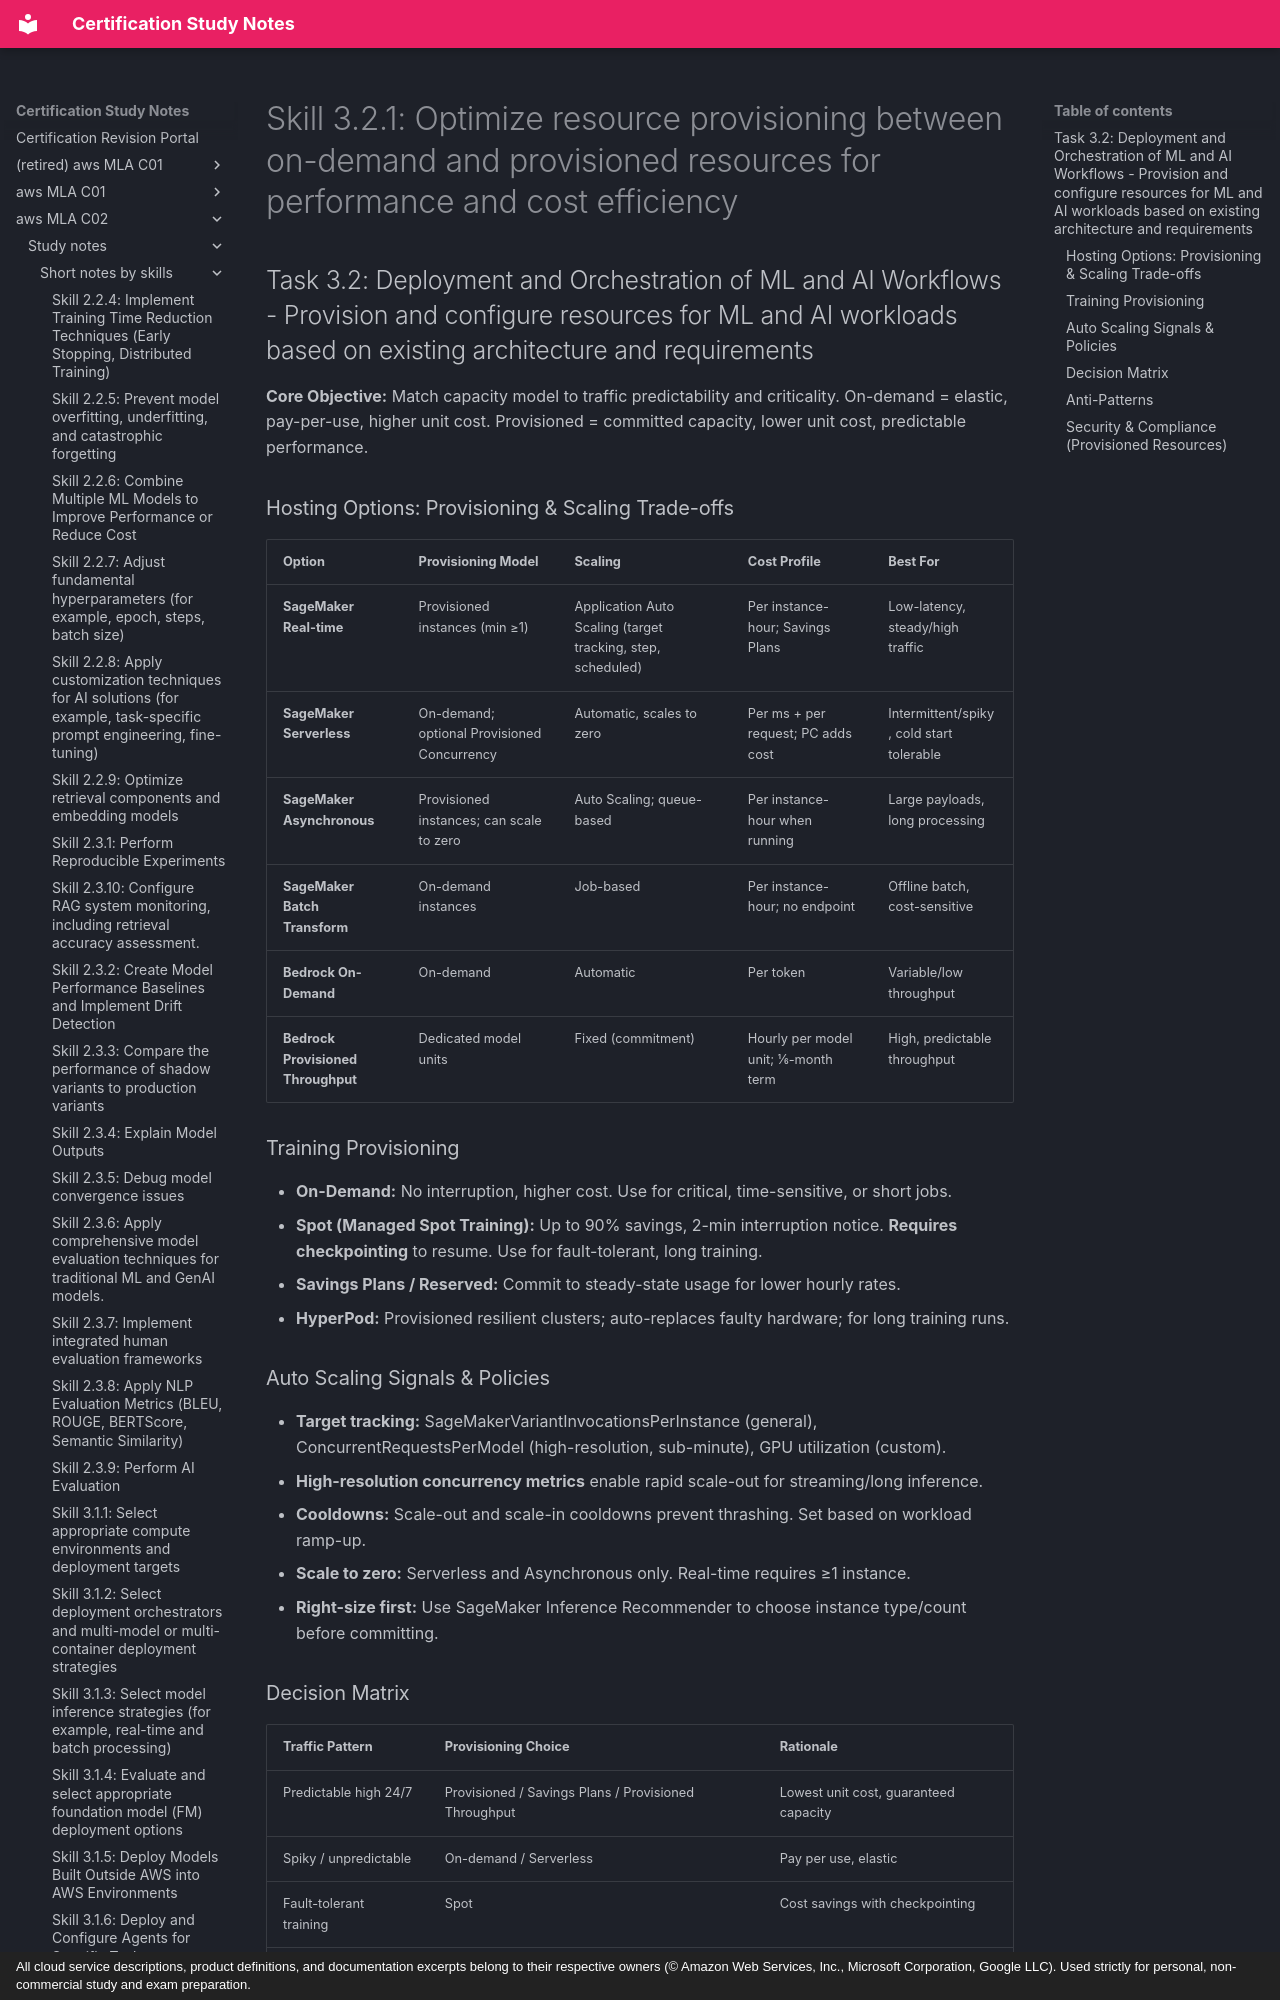

repository: monitus2022/cert_study_notes · page: aws_MLA_C02/study_notes/short_notes_by_skills/3.2.1/index.html · generator: mkdocs · copyright: All cloud service descriptions, product definitions, and documentation excerpts belong to their respective owners (© Amazon Web Services, Inc., Microsoft Corporation, Google LLC). Used strictly for personal, non-commercial study and exam preparation.

# Skill 3.2.1: Optimize resource provisioning between on-demand and provisioned resources for performance and cost efficiency
## Task 3.2: Deployment and Orchestration of ML and AI Workflows - Provision and configure resources for ML and AI workloads based on existing architecture and requirements

**Core Objective:** Match capacity model to traffic predictability and criticality. On-demand = elastic, pay-per-use, higher unit cost. Provisioned = committed capacity, lower unit cost, predictable performance.

### Hosting Options: Provisioning & Scaling Trade-offs
| Option | Provisioning Model | Scaling | Cost Profile | Best For |
|--------|-------------------|---------|--------------|----------|
| **SageMaker Real-time** | Provisioned instances (min ≥1) | Application Auto Scaling (target tracking, step, scheduled) | Per instance-hour; Savings Plans | Low-latency, steady/high traffic |
| **SageMaker Serverless** | On-demand; optional Provisioned Concurrency | Automatic, scales to zero | Per ms + per request; PC adds cost | Intermittent/spiky, cold start tolerable |
| **SageMaker Asynchronous** | Provisioned instances; can scale to zero | Auto Scaling; queue-based | Per instance-hour when running | Large payloads, long processing |
| **SageMaker Batch Transform** | On-demand instances | Job-based | Per instance-hour; no endpoint | Offline batch, cost-sensitive |
| **Bedrock On-Demand** | On-demand | Automatic | Per token | Variable/low throughput |
| **Bedrock Provisioned Throughput** | Dedicated model units | Fixed (commitment) | Hourly per model unit; 1/6-month term | High, predictable throughput |

### Training Provisioning
- **On-Demand:** No interruption, higher cost. Use for critical, time-sensitive, or short jobs.
- **Spot (Managed Spot Training):** Up to 90% savings, 2-min interruption notice. **Requires checkpointing** to resume. Use for fault-tolerant, long training.
- **Savings Plans / Reserved:** Commit to steady-state usage for lower hourly rates.
- **HyperPod:** Provisioned resilient clusters; auto-replaces faulty hardware; for long training runs.

### Auto Scaling Signals & Policies
- **Target tracking:** SageMakerVariantInvocationsPerInstance (general), ConcurrentRequestsPerModel (high-resolution, sub-minute), GPU utilization (custom).
- **High-resolution concurrency metrics** enable rapid scale-out for streaming/long inference.
- **Cooldowns:** Scale-out and scale-in cooldowns prevent thrashing. Set based on workload ramp-up.
- **Scale to zero:** Serverless and Asynchronous only. Real-time requires ≥1 instance.
- **Right-size first:** Use SageMaker Inference Recommender to choose instance type/count before committing.
